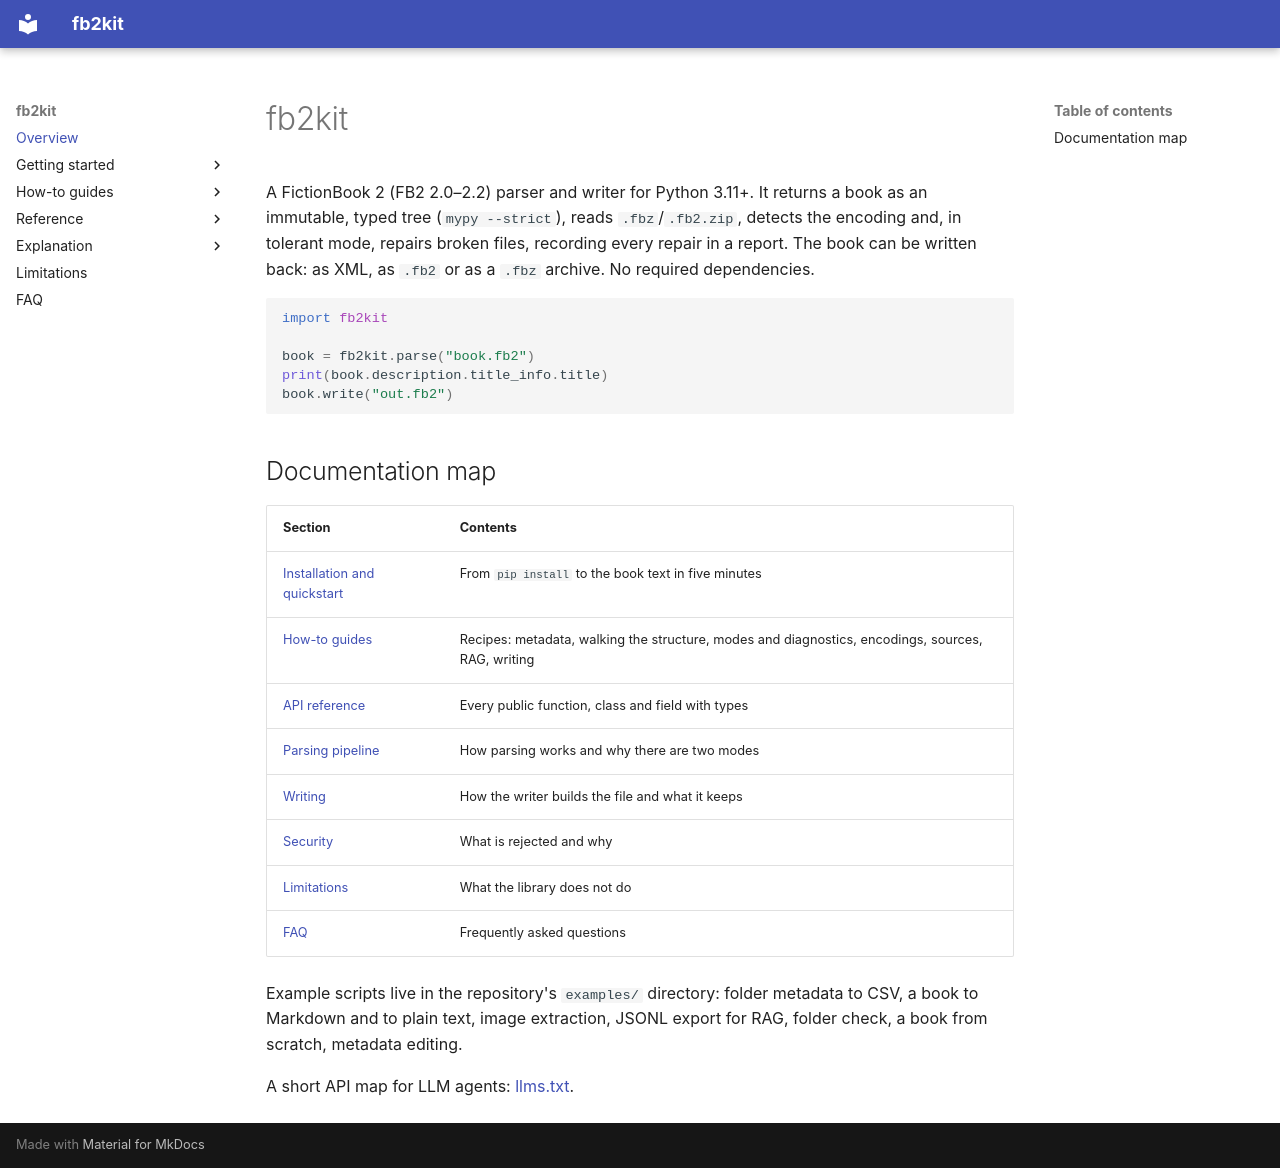

repository: EugeneSCH/fb2kit · page: index.html · generator: mkdocs

# fb2kit

A FictionBook 2 (FB2 2.0–2.2) parser and writer for Python 3.11+. It returns a book as an immutable,
typed tree (`mypy --strict`), reads `.fbz`/`.fb2.zip`, detects the encoding and, in tolerant mode,
repairs broken files, recording every repair in a report. The book can be written back: as XML, as
`.fb2` or as a `.fbz` archive. No required dependencies.

```python
import fb2kit

book = fb2kit.parse("book.fb2")
print(book.description.title_info.title)
book.write("out.fb2")
```

## Documentation map

| Section | Contents |
|---|---|
| [Installation and quickstart](tutorial/quickstart.md) | From `pip install` to the book text in five minutes |
| [How-to guides](how-to/metadata.md) | Recipes: metadata, walking the structure, modes and diagnostics, encodings, sources, RAG, writing |
| [API reference](reference/api.md) | Every public function, class and field with types |
| [Parsing pipeline](explanation/architecture.md) | How parsing works and why there are two modes |
| [Writing](explanation/writing.md) | How the writer builds the file and what it keeps |
| [Security](explanation/security.md) | What is rejected and why |
| [Limitations](limitations.md) | What the library does not do |
| [FAQ](faq.md) | Frequently asked questions |

Example scripts live in the repository's `examples/` directory: folder metadata to CSV, a book to
Markdown and to plain text, image extraction, JSONL export for RAG, folder check, a book from
scratch, metadata editing.

A short API map for LLM agents: [llms.txt](llms.txt).
